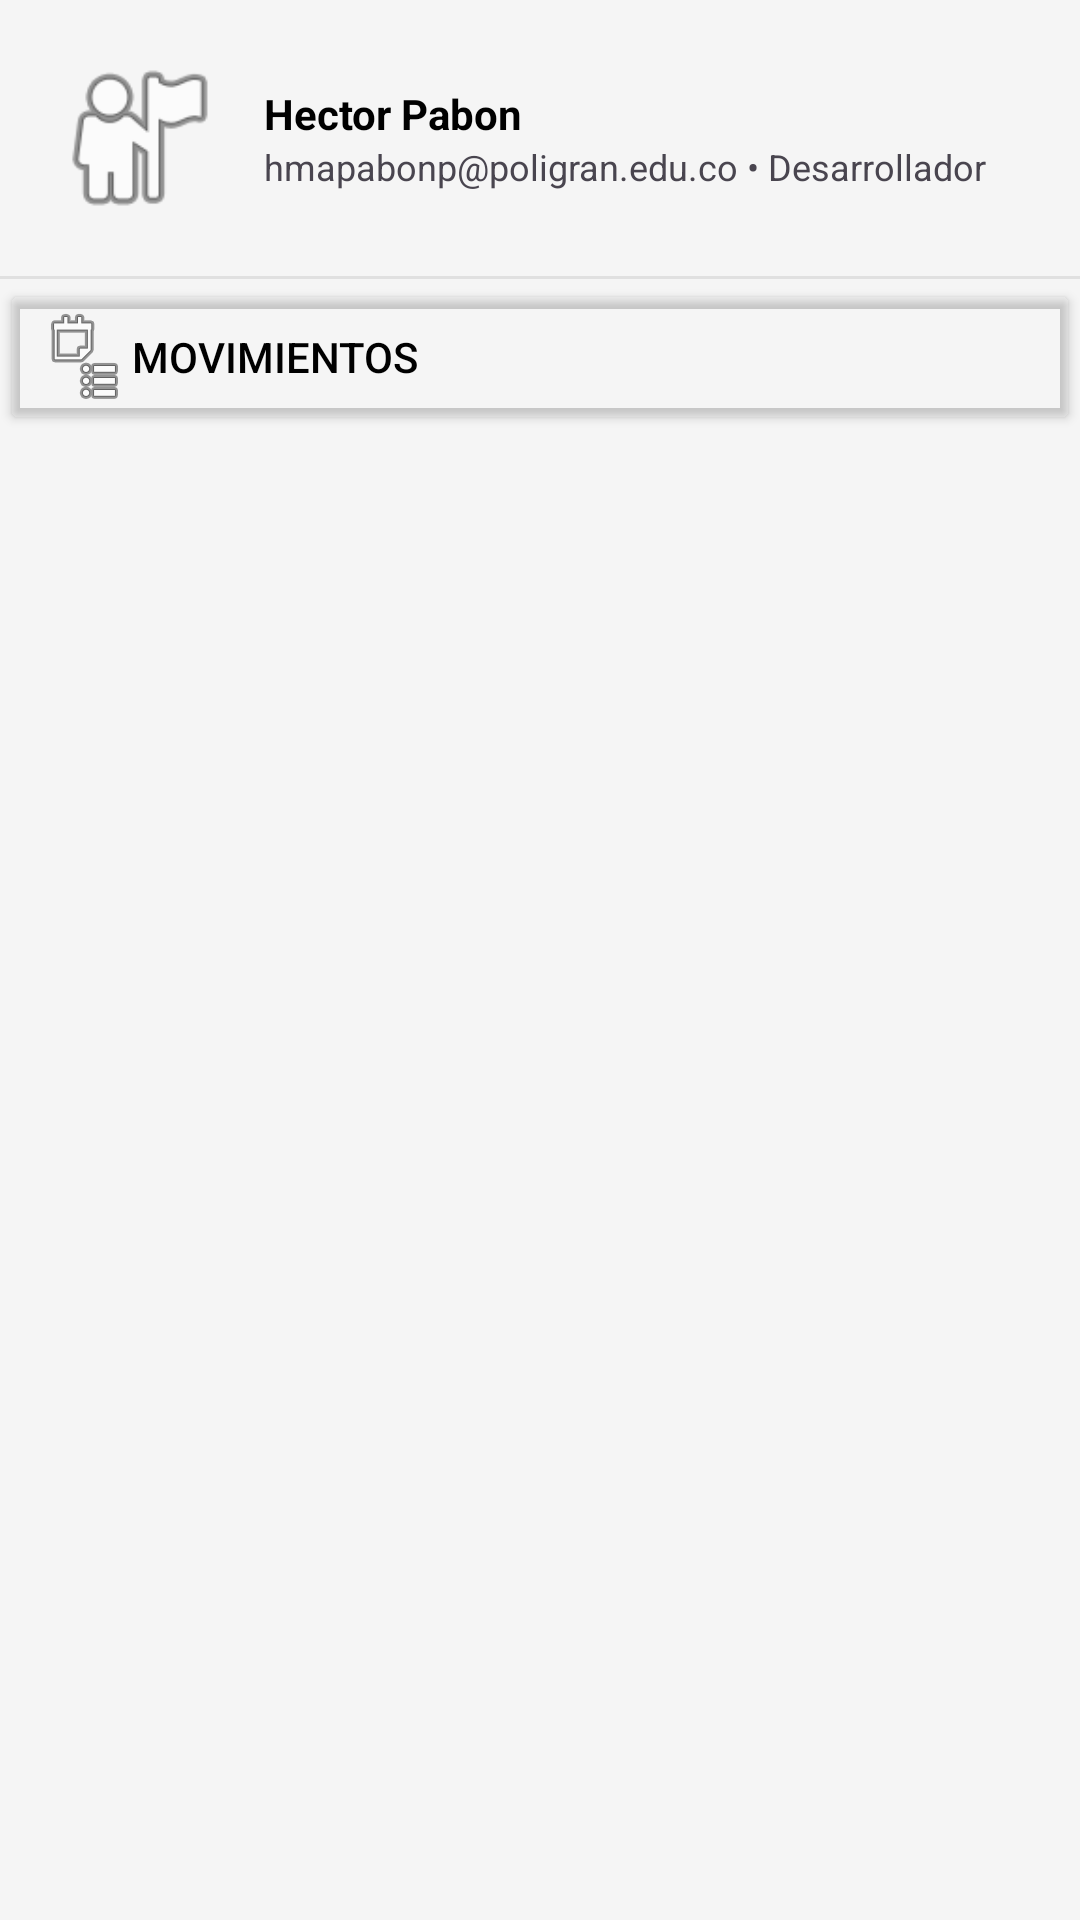

Reconstruct the res/layout file that produces this screen, plus the resources it refers to.
<!-- AndroidManifest.xml: application theme Theme.ITDevicesManager -->
<!-- res/layout/fragment_menu.xml -->
<?xml version="1.0" encoding="utf-8"?>
<LinearLayout xmlns:android="http://schemas.android.com/apk/res/android"
    android:layout_width="match_parent"
    android:layout_height="match_parent"
    android:orientation="vertical"
    android:background="#F5F5F5">

    <LinearLayout
        android:layout_width="match_parent"
        android:layout_height="wrap_content"
        android:orientation="horizontal"
        android:padding="16dp"
        android:gravity="center_vertical">

        <ImageView
            android:id="@+id/ivFotoPerfil"
            android:layout_width="60dp"
            android:layout_height="60dp"
            android:src="@android:drawable/ic_menu_myplaces"/>

        <LinearLayout
            android:layout_width="wrap_content"
            android:layout_height="wrap_content"
            android:orientation="vertical"
            android:layout_marginStart="12dp">
            <TextView
                android:id="@+id/tvNombrePerfil"
                android:layout_width="wrap_content"
                android:layout_height="wrap_content"
                android:text="Hector Pabon"
                android:textStyle="bold"
                android:textColor="#000000"/>
            <TextView
                android:id="@+id/tvDetallePerfil"
                android:layout_width="wrap_content"
                android:layout_height="wrap_content"
                android:text="hmapabonp@poligran.edu.co • Desarrollador"
                android:textSize="12sp"/>
        </LinearLayout>
    </LinearLayout>

    <View android:layout_width="match_parent" android:layout_height="1dp" android:background="#E0E0E0"/>

    <Button
        android:id="@+id/btnMenuTransacciones"
        android:layout_width="match_parent"
        android:layout_height="wrap_content"
        android:text="Movimientos"
        android:drawableLeft="@android:drawable/ic_menu_agenda"
        android:backgroundTint="@android:color/transparent"
        android:textColor="#000000"
        android:gravity="left|center_vertical"/>

</LinearLayout>
<!-- resources referenced by this layout -->
<resources>
  <style name="Theme.ITDevicesManager" parent="Base.Theme.ITDevicesManager" />
  <style name="Base.Theme.ITDevicesManager" parent="Theme.Material3.DayNight.NoActionBar">
          
          
      </style>
</resources>
